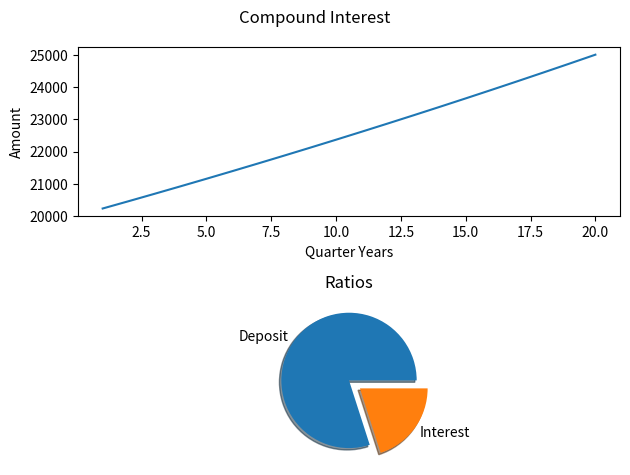

Python code for this plot:
import matplotlib.pyplot as plt
from typing import List

def Compound_Interest(P :int,R :float,T :int,freq :str) -> None:
    
    
    """
     Calculates and visualises compound interest 

     Parameters:
        P(float) : Principal amount
        R(float) : Rate of interest
        T(int) : Time
        freq(str) : The frequency in which compound interest should be calculated. 
                    The values can be from the list: ('annually','semiannually','quaterly','monthly')

    Return:
        This function does not return anything.
    
    Example:
       Compound_Interest(20000,4.5,5,'quaterly')
        
    """


    # defining required lists
    interest : List[float] = []
    time : List[float] = []
    Amount: List[float] = []
    deposit: List[float]=P
    TI : int=0
    fig, (ax1,ax2)= plt.subplots(2)
    fig.suptitle('Compound Interest')
    
    # compound interest calculation along with graphical representation 
    if(freq=='monthly'):
        for i in range(12*T):
            I = P * R/1200
            P = P + I
            TI+=I
            print("Interest recieved in month {} is {}".format(i+1,I))
            interest.append(I)
            time.append(i+1)
            Amount.append(P)
        print("In {} years you will have {} if interest is compounded {} ".format(T,P,freq))
        ax1.plot(time,Amount)
        ax1.set_xlabel("Months")
        ax1.set_ylabel("Amount")
        
        
        x=[]
        x.append(deposit)
        x.append(TI)
        names=["Deposit","Interest"]
        depexplode=[0,0.2]
        ax2.pie(x,labels=names,explode=depexplode , shadow=True)
        ax2.set_title('Ratios')
        plt.tight_layout()
        plt.show()  
        
    elif (freq == 'annually'):
        for i in range(T):
            I = P * R/100
            P = P + I
            TI+=I
            print("Interest recieved in year {} is {}".format(i+1,I))
            interest.append(I)
            time.append(i+1)
            Amount.append(P)
        print("In {} years you will have {} if interest is compounded {} ".format(T,P,freq))
        ax1.plot(time,Amount)
        ax1.set_xlabel("Years")
        ax1.set_ylabel("Amount")
        
         
        x=[]
        x.append(deposit)
        x.append(TI)
        names=["Deposit","Interest"]
        depexplode=[0,0.2]
        ax2.pie(x,labels=names,explode=depexplode , shadow=True)
        ax2.set_title('Ratios')
        plt.tight_layout()
        plt.show() 
        
    elif (freq == 'quaterly'):
        for i in range(4*T):
            I = P * R/400
            P = P + I
            TI+=I
            print("Interest recieved in quarter year {} is {}".format(i+1,I))
            interest.append(I)
            time.append(i+1)
            Amount.append(P)
        print("In {} years you will have {} if interest is compounded {} ".format(T,P,freq))
        ax1.plot(time,Amount)
        ax1.set_xlabel("Quarter Years")
        ax1.set_ylabel("Amount")
        
        
        x=[]
        x.append(deposit)
        x.append(TI)
        names=["Deposit","Interest"]
        depexplode=[0,0.2]
        ax2.pie(x,labels=names,explode=depexplode , shadow=True)
        ax2.set_title('Ratios')
        plt.tight_layout()
        plt.show()
        
    elif(freq == 'semiannually'):
        for i in range(2*T):
            I = P * R/200
            P = P + I
            TI+=I
            print("Interest recieved in semi year {} is {}".format(i+1,I))
            interest.append(I)
            time.append(i+1)
            Amount.append(P)
        print("In {} years you will have {} if interest is compounded {} ".format(T,P,freq))
        ax1.plot(time,Amount)
        ax1.set_xlabel("Semi Years")
        ax1.set_ylabel("Amount")
        
        
        x=[]
        x.append(deposit)
        x.append(TI)
        names=["Deposit","Interest"]
        depexplode=[0,0.2]
        ax2.pie(x,labels=names,explode=depexplode , shadow=True)
        ax2.set_title('Ratios')
        plt.tight_layout()
        plt.show() 
Compound_Interest(20000,4.5,5,'quaterly')        